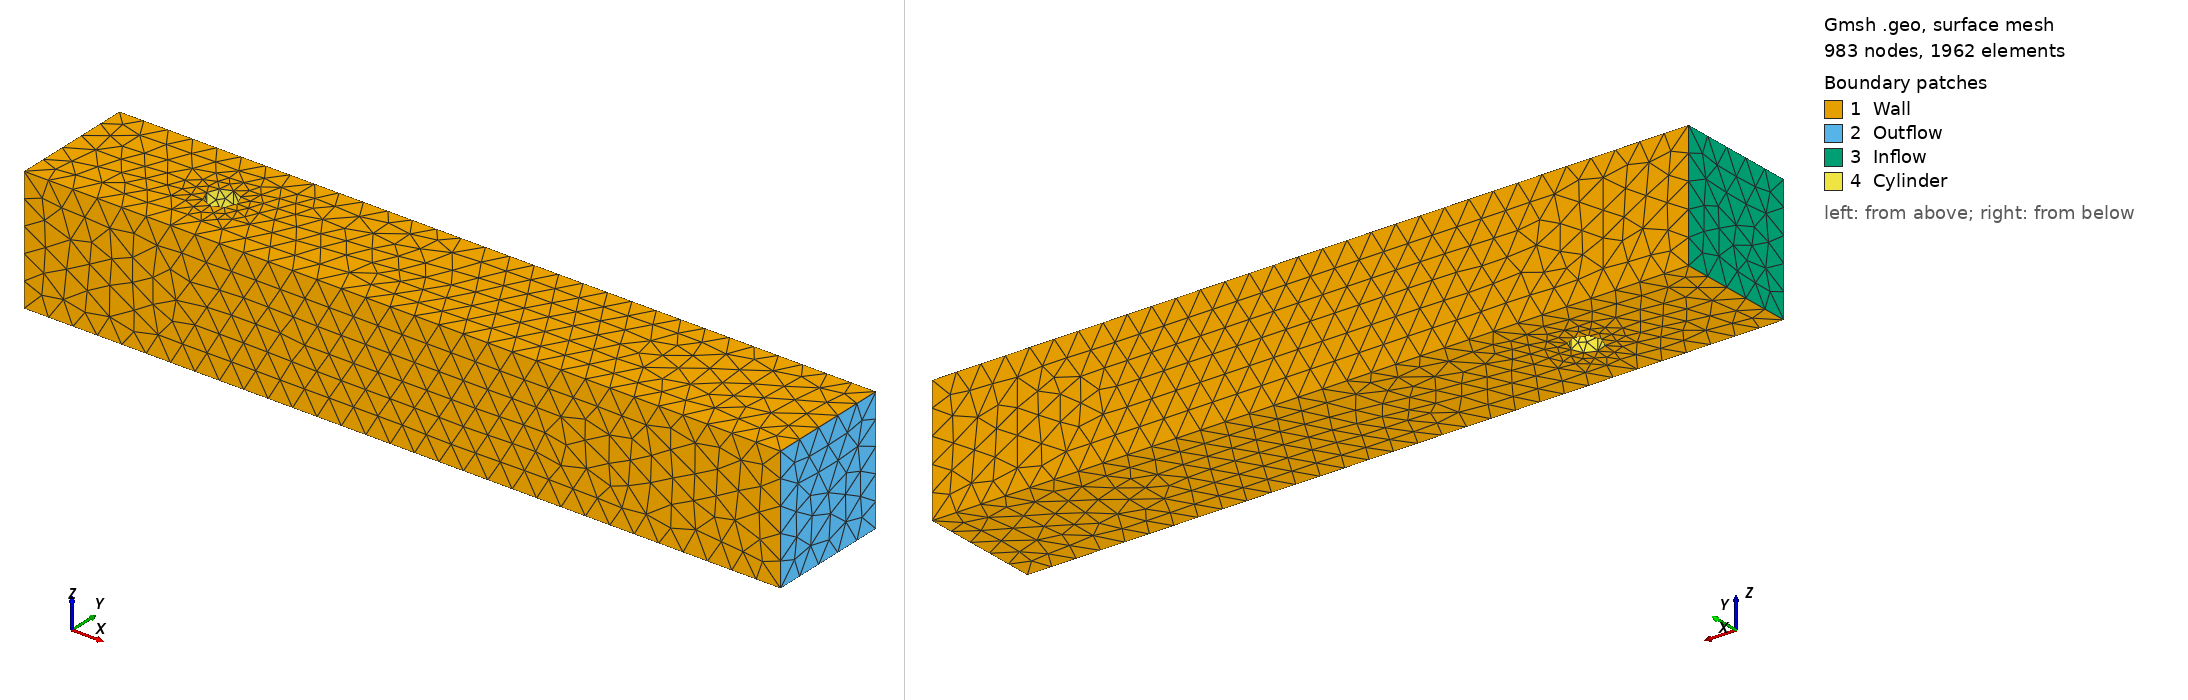

Gmsh geometry script, surface-meshed: 983 nodes, 1962 surface elements. Boundary patches (legend numbers): 1 Wall, 2 Outflow, 3 Inflow, 4 Cylinder. Left view from above one corner, right view from below the opposite corner. Legend entries are the model's physical surfaces. The drawing asked Gmsh for element sizes between 1% and 20% of the model's largest extent; the script's own settings can give other sizes.

=== mesh-3D-cylinder-circular-cs-0.0820.geo (drawn) ===
// ============================================================
// 3D channel flow around a cylinder - Gmsh .geo template
// Domain: [0, 2.5] x [0, 0.41] x [0, 0.41]
// Circle: center (0.5, 0.2), radius 0.05
// Physical groups:
//   1 "Inflow"   
//   2 "Outflow"   
//   3 "Wall"
//   4 "Cylinder"   
//   5 "Domain"   
// ============================================================

// --- Mesh size parameters ---
h_far    = 0.082;  // element size far from circle (background)
h_cyl    = 0.041;  // element size on circle boundary

// --- Domain parameters ---
L = 2.5;
H = 0.41;
W = 0.41;

// --- Cylinder parameters ---
cx = 0.5; 
cy = 0.2;  
r  = 0.05; 

// --- Domain corners ---
Point(1) = {0.0, 0.0, 0.0, h_far};
Point(2) = {L,   0.0, 0.0, h_far};
Point(3) = {L,   H,   0.0, h_far};
Point(4) = {0.0, H,   0.0, h_far};

// --- Rectangle edges ---
Line(1) = {1, 2};  // bottom
Line(2) = {2, 3};  // right (Outlet)
Line(3) = {3, 4};  // top
Line(4) = {4, 1};  // left  (Inlet)

// --- Cylinder basis ---
Point(5) = {cx,   cy,   0.0, h_cyl};  // central point
Point(6) = {cx+r, cy,   0.0, h_cyl};  // right
Point(7) = {cx,   cy+r, 0.0, h_cyl};  // top
Point(8) = {cx-r, cy,   0.0, h_cyl};  // left
Point(9) = {cx,   cy-r, 0.0, h_cyl};  // bottom

// Four circular arcs (counter-clockwise)
Circle(5) = {6, 5, 7};
Circle(6) = {7, 5, 8};
Circle(7) = {8, 5, 9};
Circle(8) = {9, 5, 6};

// --- Curve loops ---
Curve Loop(1) = {1, 2, 3, 4};  // outer rectangle 
Curve Loop(2) = {5, 6, 7, 8};  // circle 

// --- Surface (domain minus circle) ---
Plane Surface(1) = {1, -2};  // -2 means circle is a hole

// --- 3D extrusion ---
// Extrude surface 1 along Z axis by a quantity W = 0.41
ext[] = Extrude {0, 0, W} {
  Surface{1};
};

// Mapping of ext[] returned by Extrude:
//   -  ext[0] = new upper surface (Z = 0.41)
//   -  ext[1] = new volume (3D fluid domain)
//   -  ext[2] = surface extruded from Line 1 (lower wall, Y = 0)
//   -  ext[3] = surface extruded from Line 2 (outflow, X = 2.5)
//   -  ext[4] = surface extruded from Line 3 (upper wall, Y = 0.41)
//   -  ext[5] = surface extruded from Line 4 (inflow, X = 0)
//   - ext[6], ext[7], ext[8], ext[9] = surfaces extruded from circular arcs (cylinder walls)

// --- Physical groups ---
Physical Surface("Inflow",   1) = {ext[5]};
Physical Surface("Outflow",  2) = {ext[3]};
Physical Surface("Wall",     3) = {1, ext[0], ext[2], ext[4]};  // Z=0, Z=0.41, Y=0, Y=0.41
Physical Surface("Cylinder", 4) = {ext[6], ext[7], ext[8], ext[9]};
Physical Volume("Domain",    5) = {ext[1]};

// --- Meshing options ---
Mesh.Algorithm3D = 10;  // HXT algorithm
Mesh.RecombineAll = 0;  // keep tetrahedra
Mesh.CharacteristicLengthMin = 0;
Mesh.CharacteristicLengthMax = h_far;
